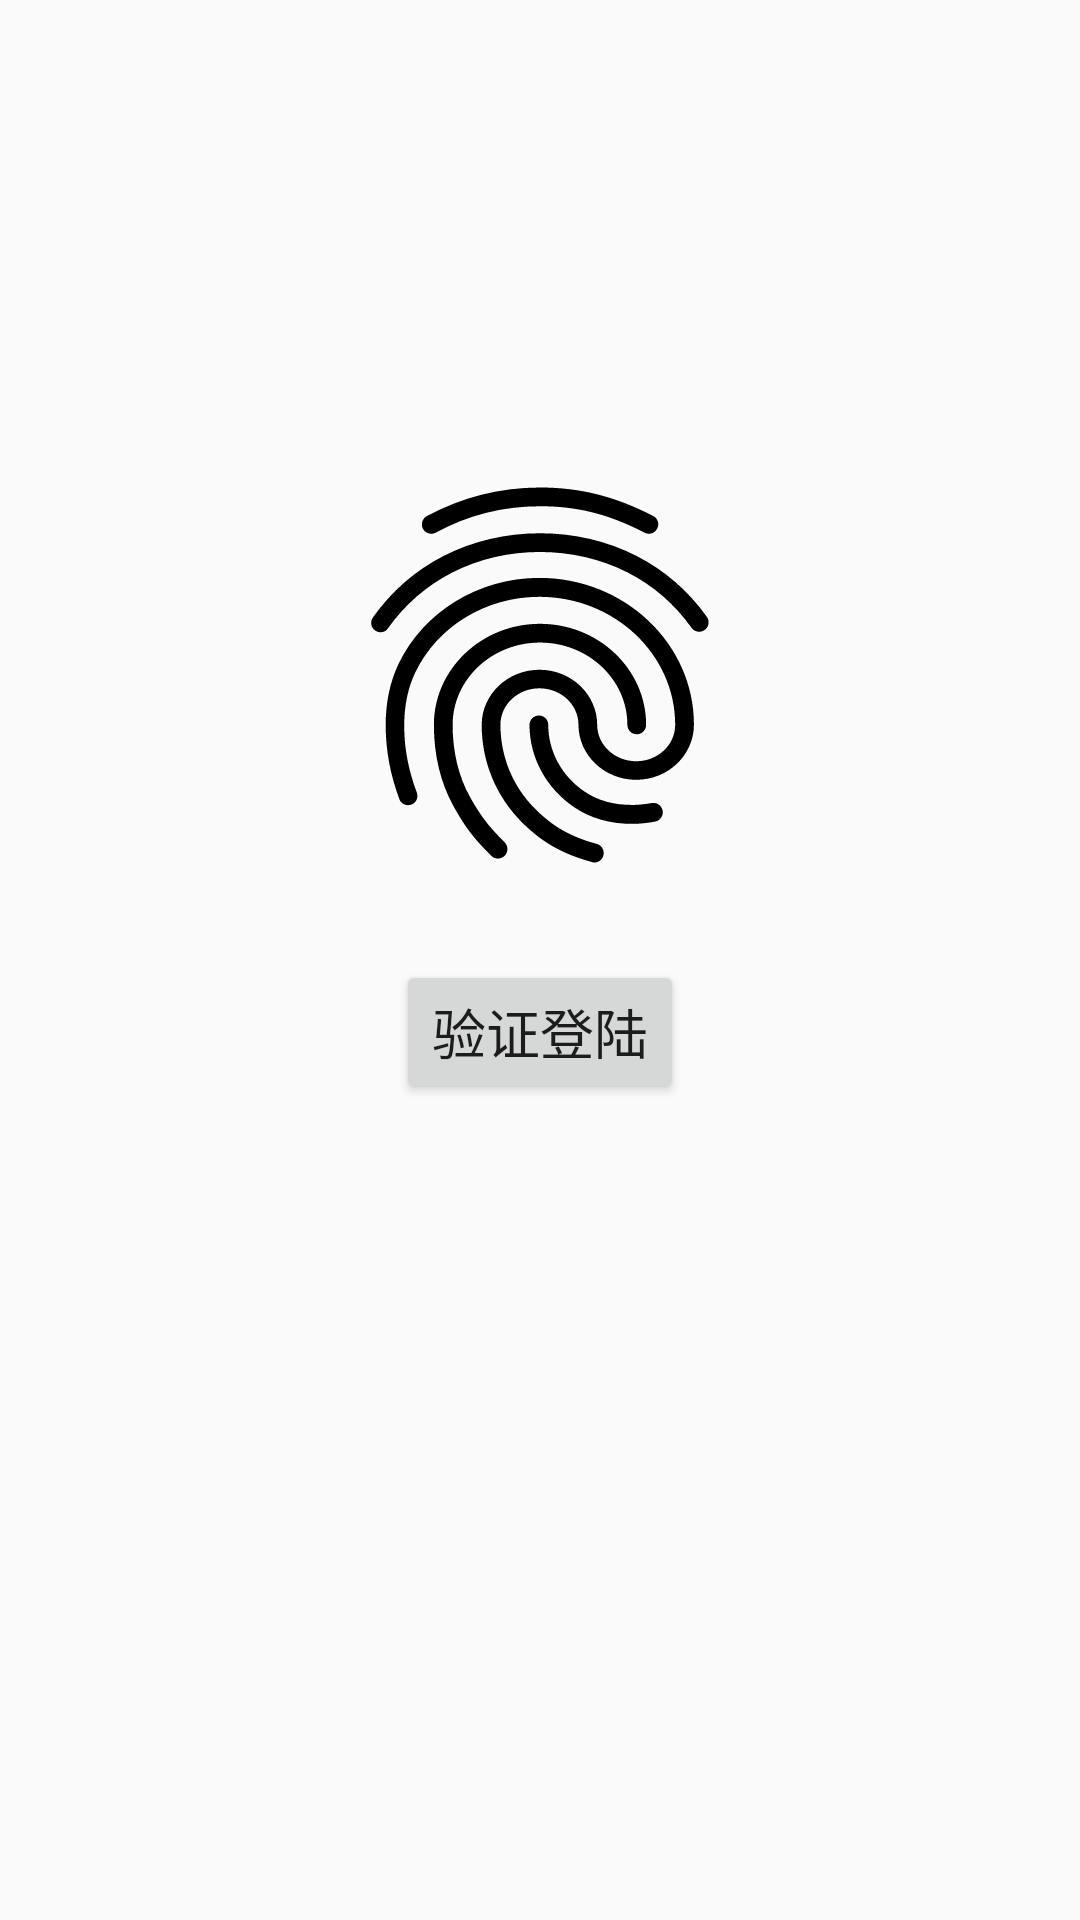

Write the Android layout XML for this screen, with the resource values it uses.
<!-- AndroidManifest.xml: application theme AppTheme -->
<!-- res/layout/login.xml -->
<?xml version="1.0" encoding="utf-8"?>
<RelativeLayout xmlns:android="http://schemas.android.com/apk/res/android"
    xmlns:app="http://schemas.android.com/apk/res-auto"
    xmlns:tools="http://schemas.android.com/tools"
    android:layout_width="match_parent"
    android:layout_height="match_parent"
    tools:context=".Login">
    <ImageView
        android:id="@+id/finger_print"
        android:layout_width="150dp"
        android:layout_height="150dp"
        android:layout_centerHorizontal="true"
        android:layout_marginTop="150dp"
        android:src="@drawable/ic_fingerprint_large"/>
    <Button
        android:id="@+id/login"
        android:layout_width="wrap_content"
        android:layout_height="wrap_content"
        android:layout_below="@+id/finger_print"
        android:layout_centerHorizontal="true"
        android:layout_marginTop="20dp"
        android:text="验证登陆"
        android:textSize="18sp"/>

</RelativeLayout>
<!-- resources referenced by this layout -->
<resources>
  <!-- drawable ic_fingerprint_large: vector/xml drawable (drawable, 2379 chars, omitted) -->
  <style name="AppTheme" parent="Theme.AppCompat.Light.NoActionBar">
          
          <item name="colorPrimary">@color/colorPrimary</item>
          <item name="colorPrimaryDark">@color/colorPrimaryDark</item>
          <item name="colorAccent">@color/colorAccent</item>
      </style>
  <!-- not gathered from this repository: default colours our renderer supplied (Android Studio template values) -->
  <color name="colorPrimary">#FF6200EE</color>
  <color name="colorPrimaryDark">#FF3700B3</color>
  <color name="colorAccent">#FF03DAC5</color>
</resources>
